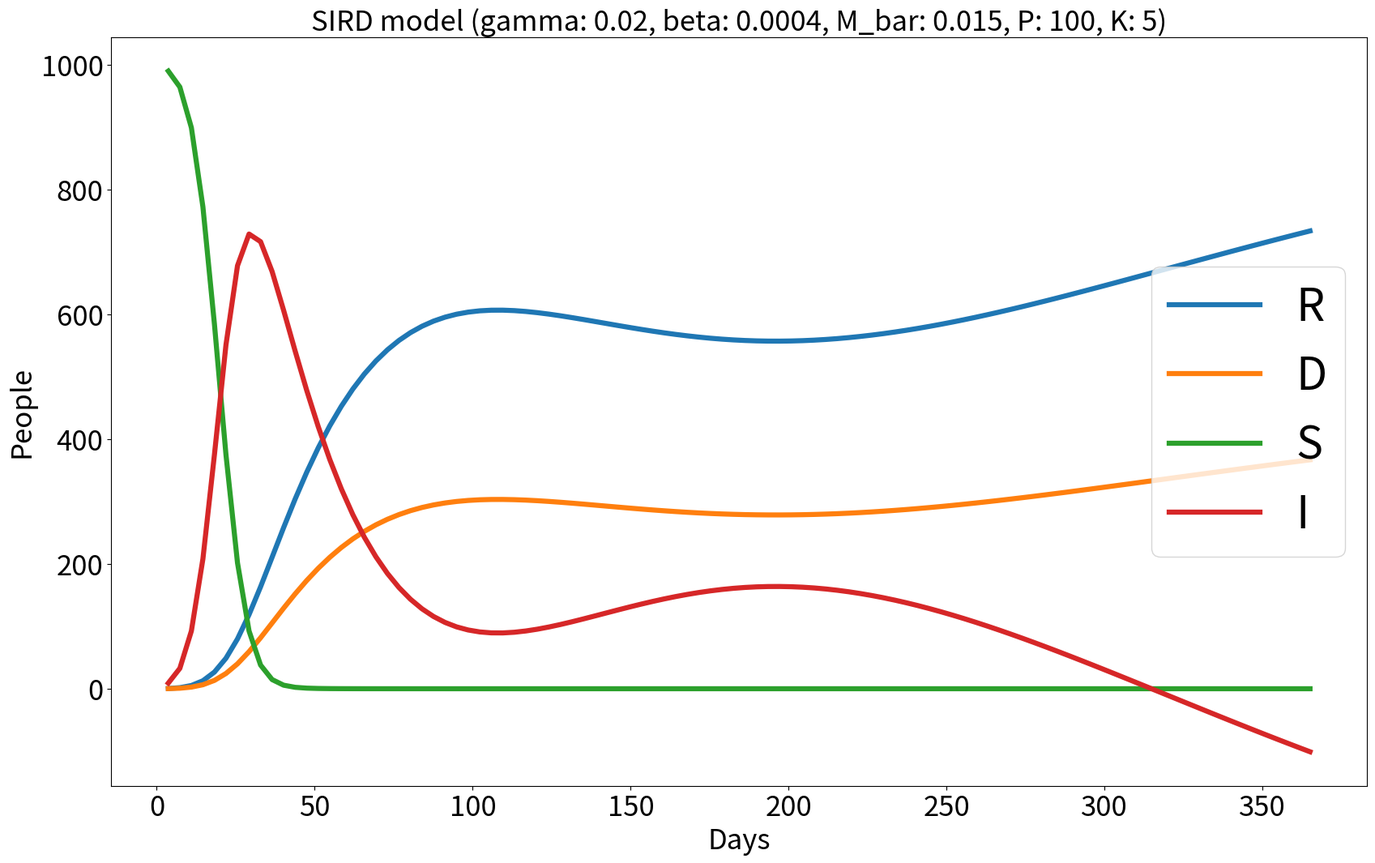

The script that saved this image:
import math
import copy
import time
import numpy as np
import matplotlib.pyplot as plt

def g_bar(r: float, args: dict) -> float:
    muy = args['beta'] / args['gamma']
    result = args['gamma']*args['n']*math.exp((-1)*muy*r) \
           + (args['gamma'] + args['sigma'])*r
    return result

def K1(tp: float, p: int, k: int, R, args: dict):
    delta_t = args['T'] / args['P']
    result = delta_t * ((-1)*args['M_bar']*R[k][p-1] \
           + args['gamma']*args['N'] \
           - g_bar(R[k-1][p-1],args) + args['M_bar']*R[k-1][p-1])
    return result

def K2(tp: float, p: int, k: int, R, args: dict):
    delta_t = args['T'] / args['P']
    result = delta_t * ((-1)*args['M_bar']*(R[k][p-1] \
           + K1(tp,p,k,R,args)/2) \
           + args['gamma']*args['N'] \
           - g_bar((1/2)*(R[k-1][p-1] + R[k-1][p]),args) \
           + args['M_bar']*(1/2)*(R[k-1][p-1] + R[k-1][p]))
    return result

def K3(tp: float, p: int, k: int, R, args: dict):
    delta_t = args['T'] / args['P']
    result = delta_t * ((-1)*args['M_bar']*(R[k][p-1] \
           + K2(tp,p,k,R,args)/2) \
           + args['gamma']*args['N'] \
           - g_bar((1/2)*(R[k-1][p-1] + R[k-1][p]),args) \
           + args['M_bar']*(1/2)*(R[k-1][p-1] + R[k-1][p]))
    return result

def K4(tp: float, p: int, k: int, R, args: dict):
    delta_t = args['T'] / args['P']
    result = delta_t * ((-1)*args['M_bar']*(R[k][p-1] \
           + K3(tp,p,k,R,args)) + args['gamma']*args['N'] \
           - g_bar(R[k-1][p],args) + args['M_bar']*R[k-1][p])
    return result

def D(R: float, args: dict) -> float:
    result = (args['sigma']/args['gamma'])*R
    return result

def S(R: float, args: dict) -> float:
    muy = args['beta'] / args['gamma']
    result = args['n'] * math.exp((-1) * muy * R)
    return result

def I(R: float, D: float, S: float, args: dict) -> float:
    result = args['N'] - R - S - D
    return result

def Rpk(args: dict,R_values,D_values,S_values,I_values,days) -> float:
    R = np.zeros((args['K'] + 1,args['P'] + 1))
    delta_t = args['T'] / args['P']
    I_value_max = 0
    I_value_max_day = 0
    for k in range(1,args['K'] + 1):
        for p in range(1,args['P'] + 1):
            R[k][p] = R[k][p-1] \
                    + (1/6)*K1(p*delta_t,p,k,R,args) \
                    + (1/3)*K2(p*delta_t,p,k,R,args) \
                    + (1/3)*K3(p*delta_t,p,k,R,args) \
                    + (1/6)*K4(p*delta_t,p,k,R,args)
            if k == args['K']:
                R_value = R[k][p]
                D_value = D(R_value,args)
                S_value = S(R_value,args)
                I_value = I(R_value,D_value,S_value,args)
                R_values.append(R_value)
                D_values.append(D_value)
                S_values.append(S_value)
                I_values.append(I_value)
                days.append(p*delta_t)
                if (I_value > I_value_max):
                    I_value_max = I_value
                    I_value_max_day = p*delta_t

    return (I_value_max,I_value_max_day)


def main() -> None:
    R_values_old = None
    args = {
            'N':1000,
            'M_bar':0.015,
            'gamma':0.02,
            'beta':0.0004,
            'sigma':0.01,
            'T':365,
            'P':100,
            'K':5,
            'n':998,
            'd':0
            }
    lessThanTolerance = False
    tolerance = 0.1
    I_value_max_prev = 0.1
    I_value_max_day_prev = 0.1
    R_values = []
    D_values = []
    S_values = []
    I_values = []
    days = []

    R_values.clear()
    D_values.clear()
    S_values.clear()
    I_values.clear()
    (I_value_max,I_value_max_day) = \
        Rpk(args,R_values,D_values,S_values,I_values,days) 
    I_max_variance = \
        abs((I_value_max - I_value_max_prev)/I_value_max_prev) * 10**6
    I_max_day_variance = \
        abs((I_value_max_day - I_value_max_day_prev)/I_value_max_day_prev) * 10**3
    print('Imax: ', I_value_max, 'day', I_value_max_day)
    I_value_max_prev = I_value_max
    I_value_max_day_prev = I_value_max_day

    muy = args['beta']/args['gamma']
    intermidiate_value = ((args['gamma'] + args['sigma'])/args['beta'])
    I_value_max_true = intermidiate_value*math.log(intermidiate_value) \
                     - intermidiate_value \
                     + (args['N'] - args['n'] - args['d']) \
                     + args['n'] - intermidiate_value*math.log(args['n'])
    plt.figure(figsize=(20,12))
    plt.plot(days,R_values,label='R',linewidth=4.5)
    plt.plot(days,D_values,label='D',linewidth=4.5)
    plt.plot(days,S_values,label='S',linewidth=4.5)
    plt.plot(days,I_values,label='I',linewidth=4.5)
    plt.title('SIRD model ('\
            + 'gamma: ' + str(args['gamma'])\
            + ', beta: ' + str(args['beta'])\
            + ', M_bar: ' + str(args['M_bar'])\
            + ', P: ' + str(args['P'])\
            + ', K: ' + str(args['K']) + ')', fontsize=25)

    plt.xlabel('Days', fontsize=25)
    plt.ylabel('People', fontsize=25)
    plt.tick_params(labelsize=25)
    plt.legend(prop = { "size": 40 }, loc='center right')
    plt.savefig('sird_rk4.png')
    plt.show()
    print('--- plotted ' + 'P: ' + str(args['P']) + ', K: ' + str(args['K']) + ' ---') 
    print('--- I value max true =', I_value_max_true)
    plt.show()
    plt.clf()


if __name__=='__main__':
    #start_time = time.time()
    main()
    #stop_time = time.time()
    #execution_time = stop_time - start_time
    #print('Execution time: ',execution_time)
